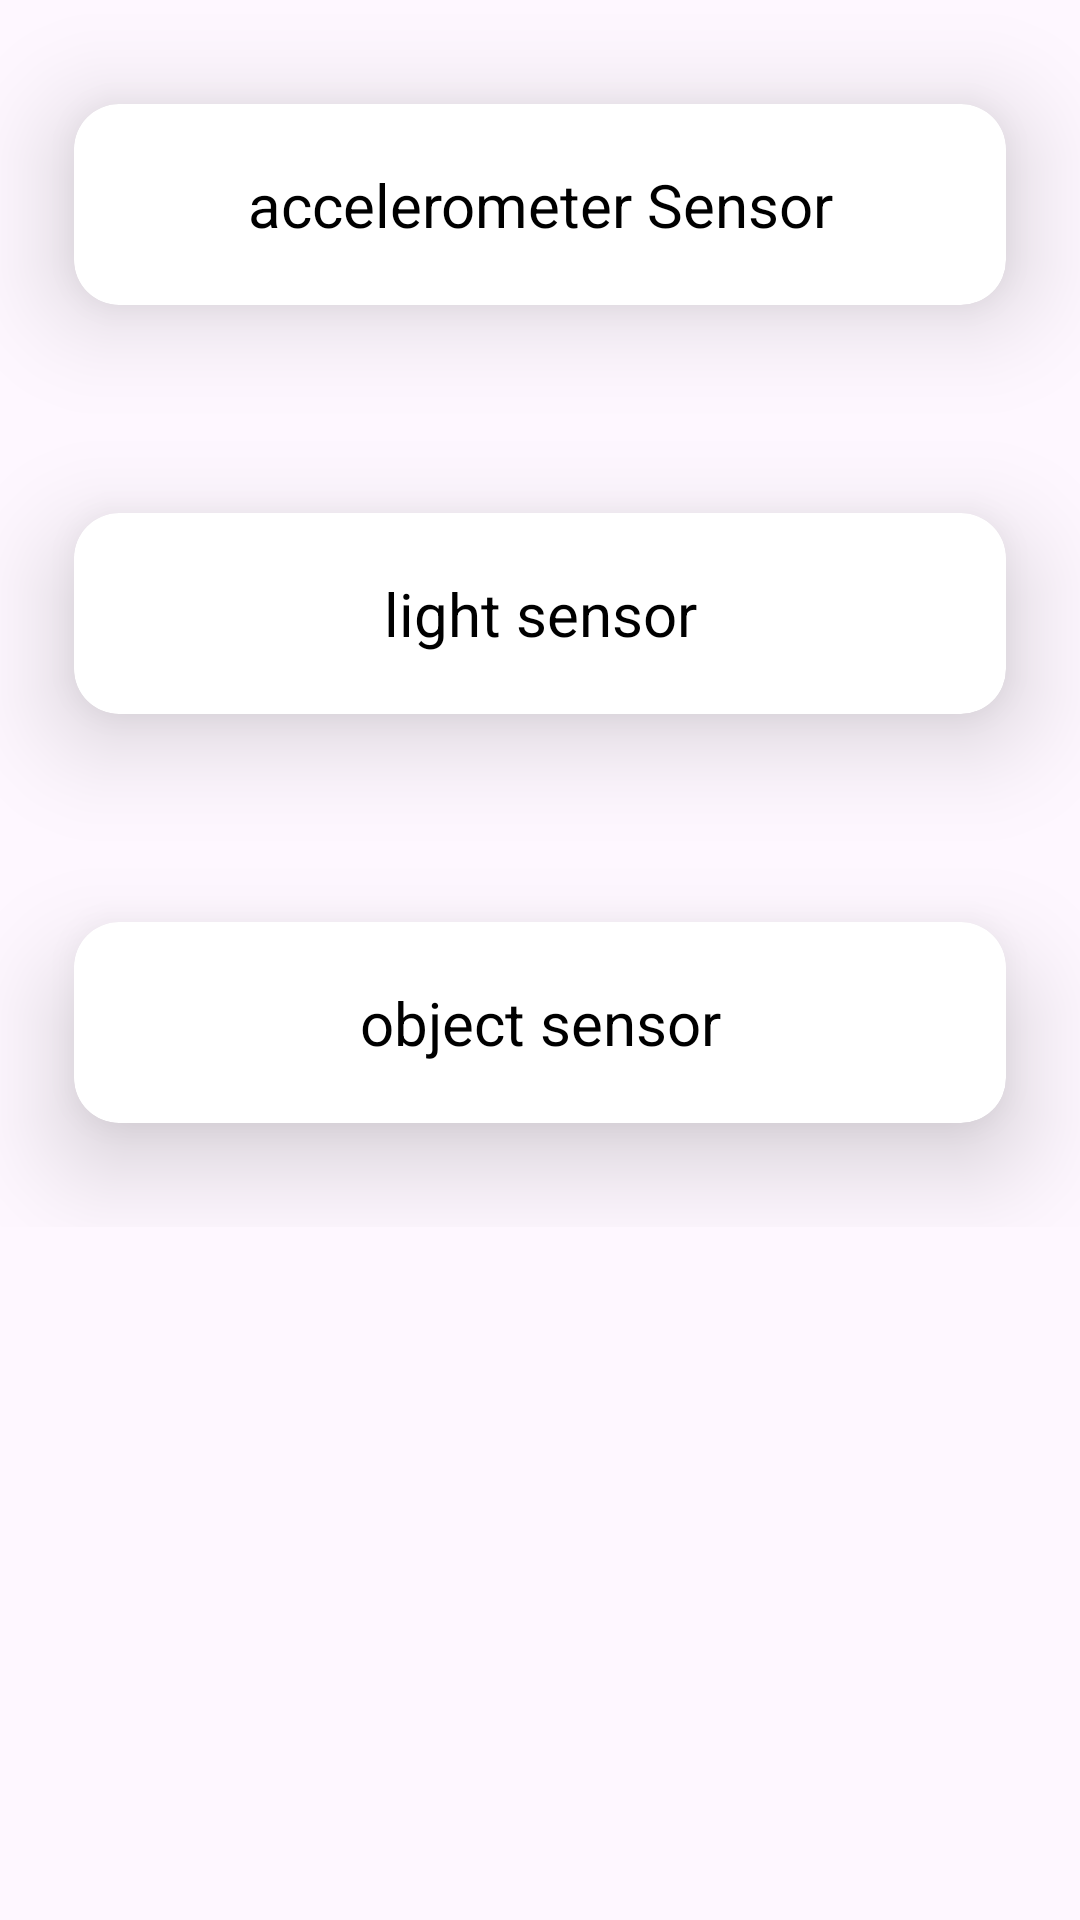

Layout XML and referenced resources for this Android screen:
<!-- AndroidManifest.xml: application theme Theme.Material3.Light -->
<!-- res/layout/fragment_set.xml -->
<?xml version="1.0" encoding="utf-8"?>
<FrameLayout xmlns:android="http://schemas.android.com/apk/res/android"
    xmlns:tools="http://schemas.android.com/tools"
    android:layout_width="match_parent"
    android:layout_height="match_parent"
    xmlns:app="http://schemas.android.com/apk/res-auto"
    tools:context=".setFragment">

    
    <LinearLayout
        android:layout_width="match_parent"
        android:layout_height="wrap_content"
        android:orientation="vertical">
        <androidx.cardview.widget.CardView
            android:layout_width="match_parent"
            android:layout_height="wrap_content"
            android:id="@+id/card2"
            app:cardElevation="20dp"
            app:cardCornerRadius="15dp"
            app:cardUseCompatPadding="true">









            <TextView
                android:layout_width="match_parent"
                android:layout_height="match_parent"
                android:text="accelerometer Sensor"
                android:id="@+id/text1"
                android:gravity="center"
                android:textSize="20dp"
                android:padding="20dp"
                android:textColor="@color/black"/>
        </androidx.cardview.widget.CardView>
        <androidx.cardview.widget.CardView
            android:layout_width="match_parent"
            android:layout_height="wrap_content"
            android:id="@+id/card3"
            app:cardElevation="20dp"
            app:cardCornerRadius="15dp"
            app:cardUseCompatPadding="true">
            <TextView
                android:layout_width="match_parent"
                android:layout_height="match_parent"
                android:text="light sensor"
                android:gravity="center"
                android:id="@+id/text2"
                android:textSize="20dp"
                android:padding="20dp"
                android:textColor="@color/black"/>
        </androidx.cardview.widget.CardView>
        <androidx.cardview.widget.CardView
            android:layout_width="match_parent"
            android:layout_height="wrap_content"
            android:id="@+id/card4"
            app:cardElevation="20dp"
            app:cardCornerRadius="15dp"
            app:cardUseCompatPadding="true">
            <TextView
                android:layout_width="match_parent"
                android:layout_height="match_parent"
                android:text="object sensor"
                android:gravity="center"
                android:id="@+id/text3"
                android:textSize="20dp"
                android:padding="20dp"
                android:textColor="@color/black"/>
        </androidx.cardview.widget.CardView>
    </LinearLayout>

</FrameLayout>
<!-- resources referenced by this layout -->
<resources>

  <!-- not gathered from this repository: default colours our renderer supplied (Android Studio template values) -->
  <color name="black">#FF000000</color>
</resources>
